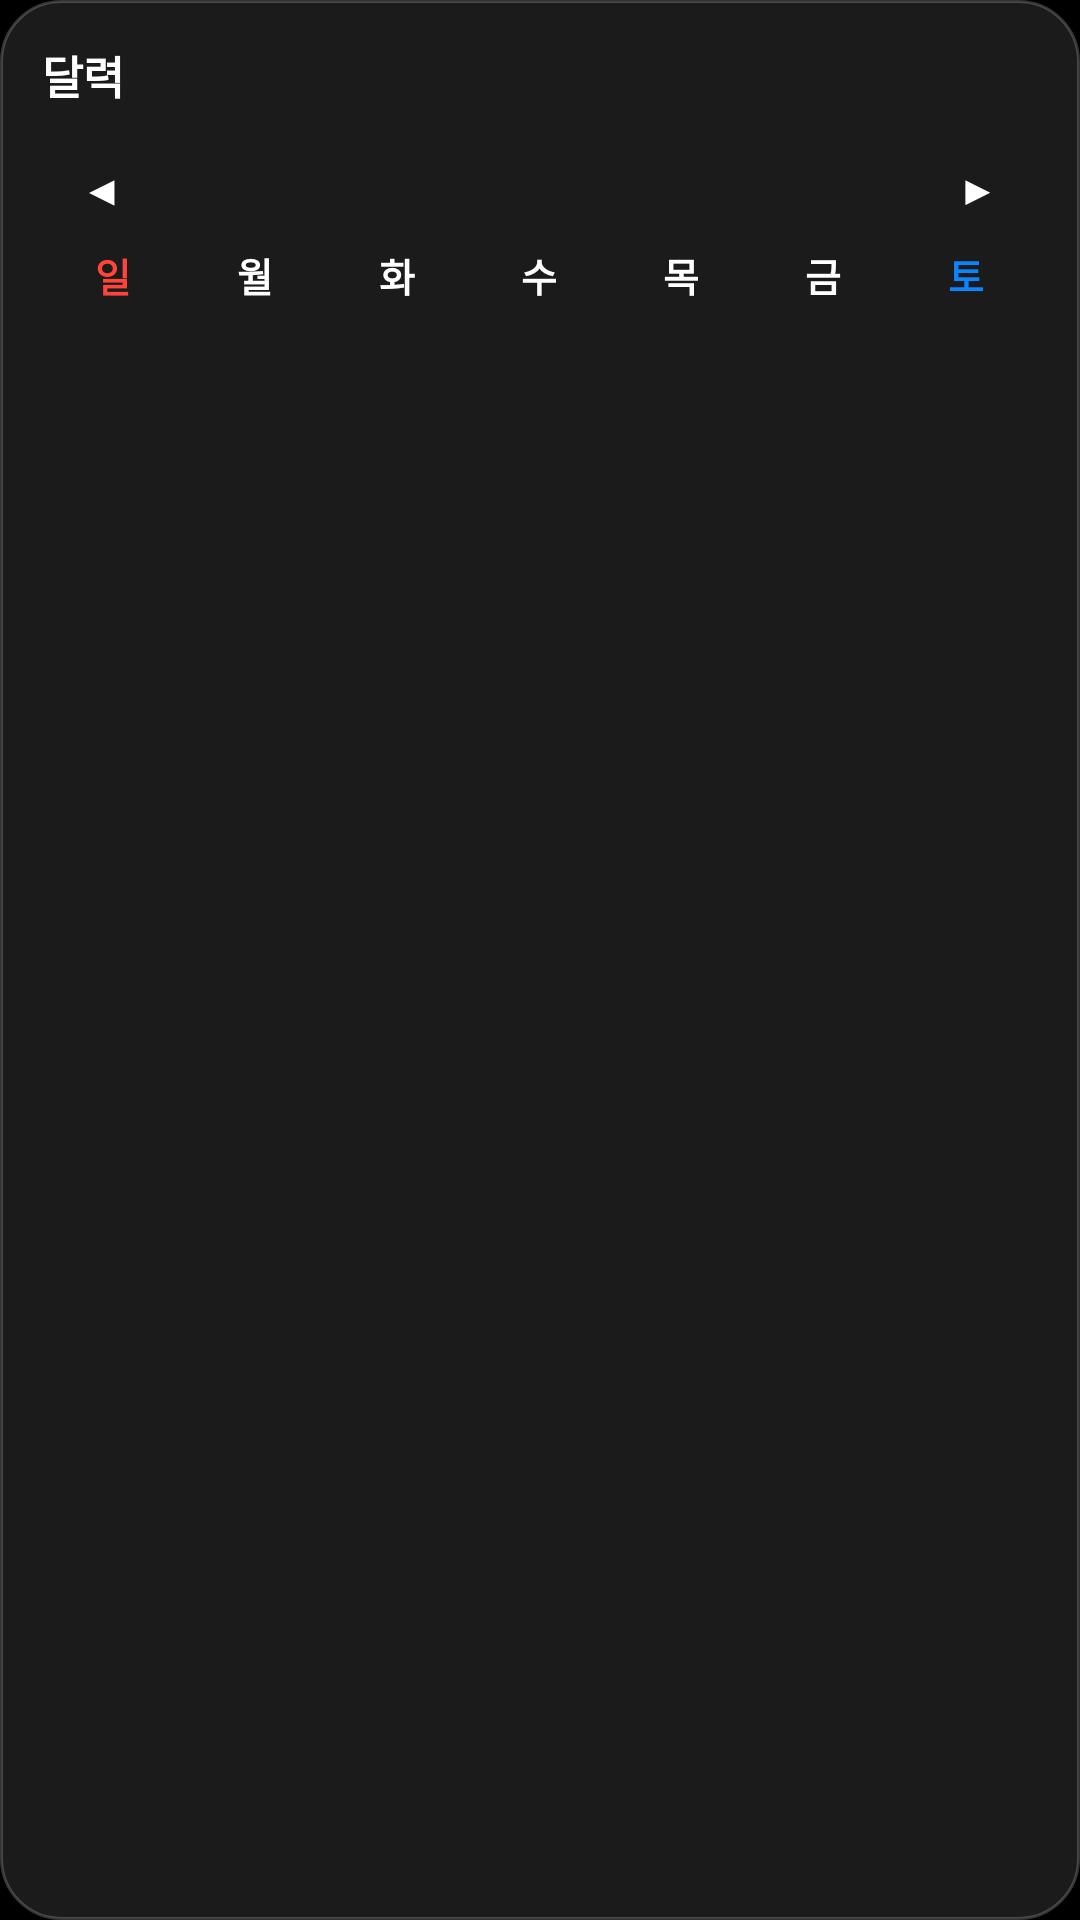

This screen was rendered from an Android layout file. Write that file and the resources it references.
<!-- AndroidManifest.xml: application theme Theme.MacLauncher -->
<!-- res/layout/widget_calendar.xml -->
<?xml version="1.0" encoding="utf-8"?>
<FrameLayout
    xmlns:android="http://schemas.android.com/apk/res/android"
    android:layout_width="match_parent"
    android:layout_height="match_parent">

    
    <ImageView
        android:id="@+id/skin_bg"
        android:layout_width="match_parent"
        android:layout_height="match_parent"
        android:scaleType="fitXY"
        android:src="@drawable/widget_bg" />

    <LinearLayout
    android:layout_width="match_parent"
    android:layout_height="match_parent"
    android:orientation="vertical"
    android:padding="14dp">

    <TextView android:id="@+id/skin_t1"
        android:layout_width="wrap_content"
        android:layout_height="wrap_content"
        android:text="@string/widget_calendar_title"
        android:textColor="#FFFFFF"
        android:textSize="15sp"
        android:textStyle="bold" />

    <ImageView
        android:layout_width="match_parent"
        android:layout_height="1dp"
        android:layout_marginTop="8dp"
        android:src="@drawable/widget_divider" />

    
    <LinearLayout
        android:layout_width="match_parent"
        android:layout_height="wrap_content"
        android:gravity="center_vertical"
        android:orientation="horizontal">

        <TextView
            android:id="@+id/cal_prev"
            android:layout_width="40dp"
            android:layout_height="36dp"
            android:gravity="center"
            android:text="◀"
            android:textColor="#FFFFFF"
            android:textSize="14sp" />

        <TextView
            android:id="@+id/cal_title"
            android:layout_width="0dp"
            android:layout_height="wrap_content"
            android:layout_weight="1"
            android:gravity="center"
            android:textColor="#FFFFFF"
            android:textSize="16sp"
            android:textStyle="bold" />

        <TextView
            android:id="@+id/cal_next"
            android:layout_width="40dp"
            android:layout_height="36dp"
            android:gravity="center"
            android:text="▶"
            android:textColor="#FFFFFF"
            android:textSize="14sp" />
    </LinearLayout>

    <LinearLayout
        android:layout_width="match_parent"
        android:layout_height="wrap_content"
        android:orientation="horizontal"
        android:paddingBottom="4dp">
            <TextView android:id="@+id/skin_t7" style="@style/CalCell" android:text="일" android:textColor="#FF453A" android:textStyle="bold" />
            <TextView android:id="@+id/skin_t2" style="@style/CalCell" android:text="월" android:textColor="#FFFFFF" android:textStyle="bold" />
            <TextView android:id="@+id/skin_t3" style="@style/CalCell" android:text="화" android:textColor="#FFFFFF" android:textStyle="bold" />
            <TextView android:id="@+id/skin_t4" style="@style/CalCell" android:text="수" android:textColor="#FFFFFF" android:textStyle="bold" />
            <TextView android:id="@+id/skin_t5" style="@style/CalCell" android:text="목" android:textColor="#FFFFFF" android:textStyle="bold" />
            <TextView android:id="@+id/skin_t6" style="@style/CalCell" android:text="금" android:textColor="#FFFFFF" android:textStyle="bold" />
            <TextView android:id="@+id/skin_t8" style="@style/CalCell" android:text="토" android:textColor="#0A84FF" android:textStyle="bold" />
    </LinearLayout>

    <LinearLayout
        android:id="@+id/cal_grid"
        android:layout_width="match_parent"
        android:layout_height="0dp"
        android:layout_weight="1"
        android:orientation="vertical">
        <LinearLayout
            android:id="@+id/row0"
            android:layout_width="match_parent"
            android:layout_height="0dp"
            android:layout_weight="1"
            android:orientation="horizontal">
            <TextView android:id="@+id/d0" style="@style/CalCell" />
            <TextView android:id="@+id/d1" style="@style/CalCell" />
            <TextView android:id="@+id/d2" style="@style/CalCell" />
            <TextView android:id="@+id/d3" style="@style/CalCell" />
            <TextView android:id="@+id/d4" style="@style/CalCell" />
            <TextView android:id="@+id/d5" style="@style/CalCell" />
            <TextView android:id="@+id/d6" style="@style/CalCell" />
        </LinearLayout>

        <LinearLayout
            android:id="@+id/row1"
            android:layout_width="match_parent"
            android:layout_height="0dp"
            android:layout_weight="1"
            android:orientation="horizontal">
            <TextView android:id="@+id/d7" style="@style/CalCell" />
            <TextView android:id="@+id/d8" style="@style/CalCell" />
            <TextView android:id="@+id/d9" style="@style/CalCell" />
            <TextView android:id="@+id/d10" style="@style/CalCell" />
            <TextView android:id="@+id/d11" style="@style/CalCell" />
            <TextView android:id="@+id/d12" style="@style/CalCell" />
            <TextView android:id="@+id/d13" style="@style/CalCell" />
        </LinearLayout>

        <LinearLayout
            android:id="@+id/row2"
            android:layout_width="match_parent"
            android:layout_height="0dp"
            android:layout_weight="1"
            android:orientation="horizontal">
            <TextView android:id="@+id/d14" style="@style/CalCell" />
            <TextView android:id="@+id/d15" style="@style/CalCell" />
            <TextView android:id="@+id/d16" style="@style/CalCell" />
            <TextView android:id="@+id/d17" style="@style/CalCell" />
            <TextView android:id="@+id/d18" style="@style/CalCell" />
            <TextView android:id="@+id/d19" style="@style/CalCell" />
            <TextView android:id="@+id/d20" style="@style/CalCell" />
        </LinearLayout>

        <LinearLayout
            android:id="@+id/row3"
            android:layout_width="match_parent"
            android:layout_height="0dp"
            android:layout_weight="1"
            android:orientation="horizontal">
            <TextView android:id="@+id/d21" style="@style/CalCell" />
            <TextView android:id="@+id/d22" style="@style/CalCell" />
            <TextView android:id="@+id/d23" style="@style/CalCell" />
            <TextView android:id="@+id/d24" style="@style/CalCell" />
            <TextView android:id="@+id/d25" style="@style/CalCell" />
            <TextView android:id="@+id/d26" style="@style/CalCell" />
            <TextView android:id="@+id/d27" style="@style/CalCell" />
        </LinearLayout>

        <LinearLayout
            android:id="@+id/row4"
            android:layout_width="match_parent"
            android:layout_height="0dp"
            android:layout_weight="1"
            android:orientation="horizontal">
            <TextView android:id="@+id/d28" style="@style/CalCell" />
            <TextView android:id="@+id/d29" style="@style/CalCell" />
            <TextView android:id="@+id/d30" style="@style/CalCell" />
            <TextView android:id="@+id/d31" style="@style/CalCell" />
            <TextView android:id="@+id/d32" style="@style/CalCell" />
            <TextView android:id="@+id/d33" style="@style/CalCell" />
            <TextView android:id="@+id/d34" style="@style/CalCell" />
        </LinearLayout>

        <LinearLayout
            android:id="@+id/row5"
            android:layout_width="match_parent"
            android:layout_height="0dp"
            android:layout_weight="1"
            android:orientation="horizontal">
            <TextView android:id="@+id/d35" style="@style/CalCell" />
            <TextView android:id="@+id/d36" style="@style/CalCell" />
            <TextView android:id="@+id/d37" style="@style/CalCell" />
            <TextView android:id="@+id/d38" style="@style/CalCell" />
            <TextView android:id="@+id/d39" style="@style/CalCell" />
            <TextView android:id="@+id/d40" style="@style/CalCell" />
            <TextView android:id="@+id/d41" style="@style/CalCell" />
        </LinearLayout>
    </LinearLayout>
</LinearLayout>
</FrameLayout>
<!-- resources referenced by this layout -->
<resources>
  <!-- drawable widget_bg (drawable) -->
  <?xml version="1.0" encoding="utf-8"?>
  <shape xmlns:android="http://schemas.android.com/apk/res/android" android:shape="rectangle">
      <solid android:color="#E61E1E20" />
      <stroke android:width="1dp" android:color="#33FFFFFF" />
      <corners android:radius="20dp" />
  </shape>
  <string name="widget_calendar_title">달력</string>
  <style name="CalCell">
          <item name="android:layout_width">0dp</item>
          <item name="android:layout_height">match_parent</item>
          <item name="android:layout_weight">1</item>
          <item name="android:layout_margin">1dp</item>
          <item name="android:gravity">center</item>
          <item name="android:textColor">#FFFFFF</item>
          <item name="android:textSize">13sp</item>
      </style>
  <style name="Theme.MacLauncher" parent="android:Theme.Material.NoActionBar">
          <item name="android:windowBackground">@android:color/black</item>
          <item name="android:statusBarColor">@android:color/transparent</item>
          <item name="android:navigationBarColor">@android:color/transparent</item>
      </style>
</resources>
